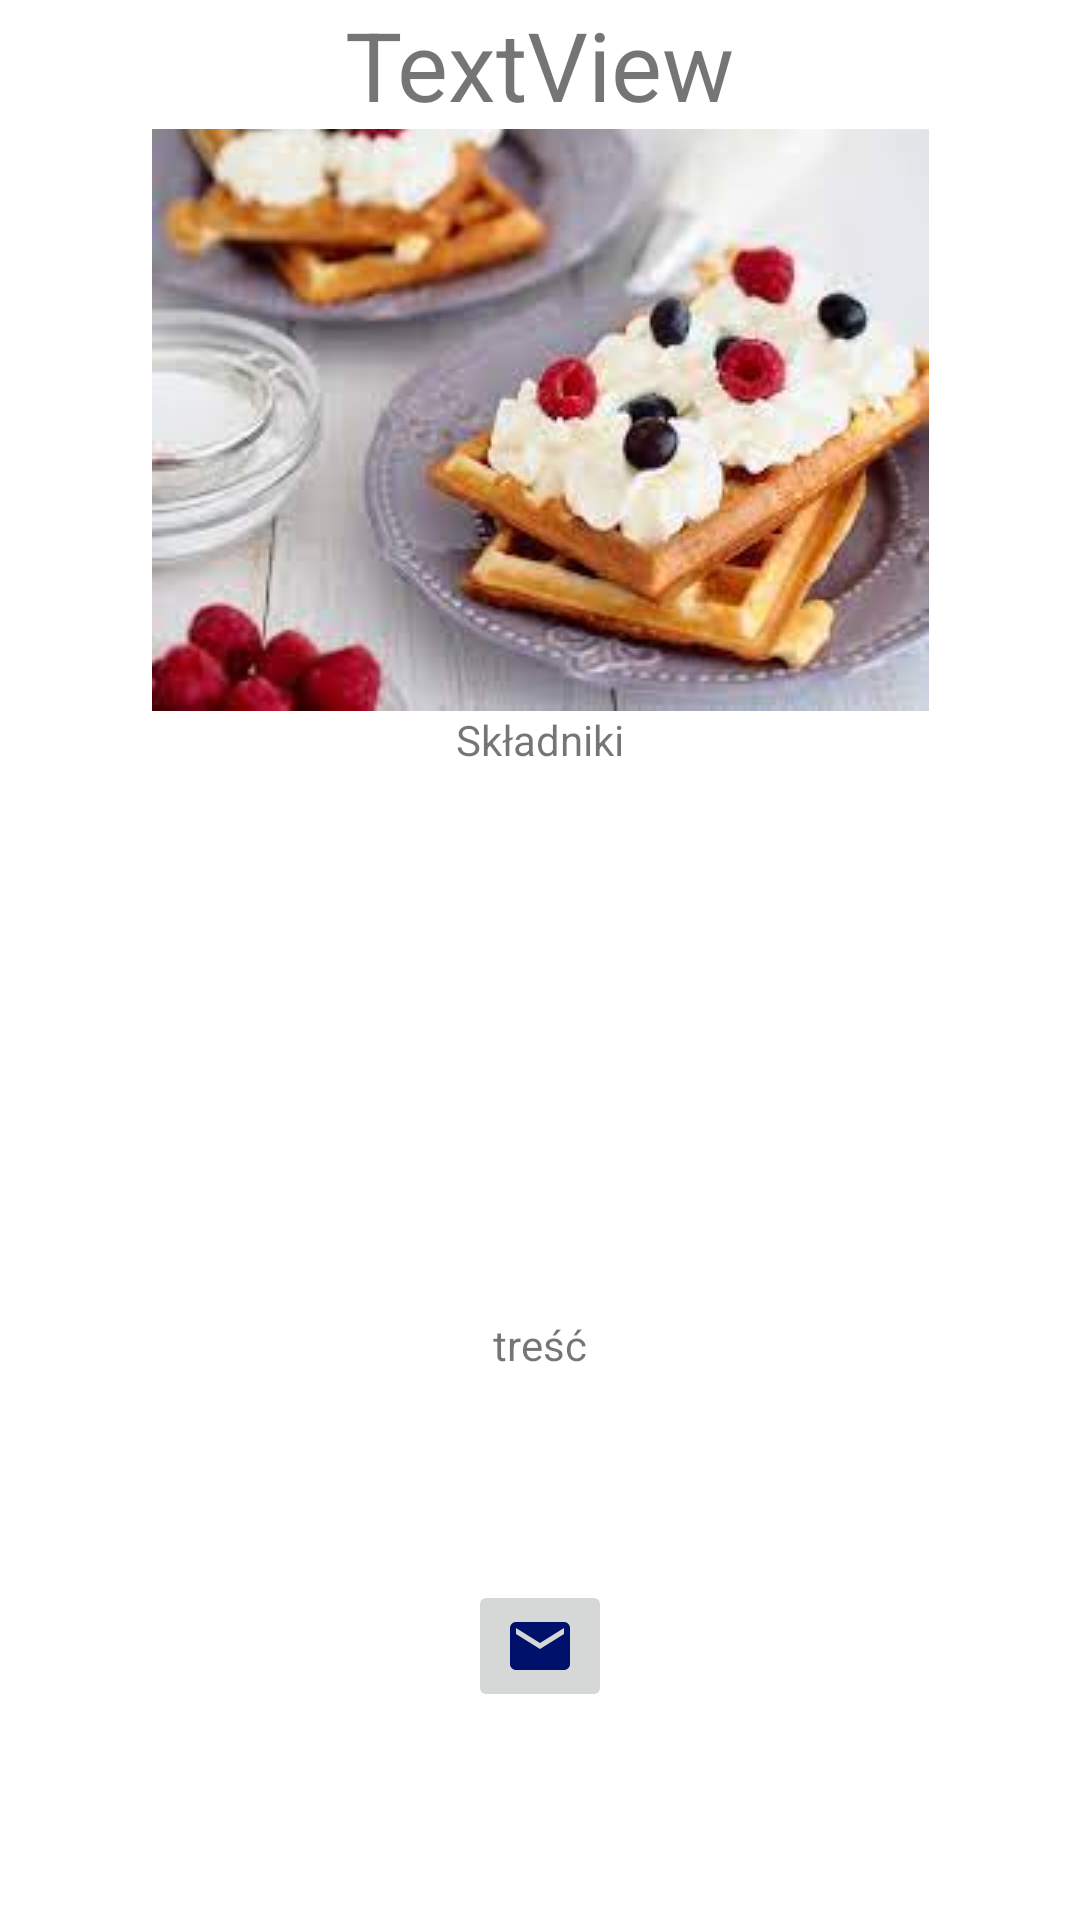

The Android layout XML behind this screen, and the referenced resources:
<!-- AndroidManifest.xml: application theme Theme.Listy_3AC -->
<!-- res/layout/activity_przepis2.xml -->
<?xml version="1.0" encoding="utf-8"?>
<androidx.constraintlayout.widget.ConstraintLayout xmlns:android="http://schemas.android.com/apk/res/android"
    xmlns:app="http://schemas.android.com/apk/res-auto"
    xmlns:tools="http://schemas.android.com/tools"
    android:layout_width="match_parent"
    android:layout_height="match_parent"
    tools:context=".PrzepisActivity2">

    <TextView
        android:id="@+id/textView3"
        android:layout_width="wrap_content"
        android:layout_height="wrap_content"
        android:text="TextView"
        app:layout_constraintTop_toTopOf="parent"
        app:layout_constraintBottom_toTopOf="@id/imageView"
        android:textSize="32sp"
        app:layout_constraintEnd_toEndOf="parent"
        app:layout_constraintStart_toStartOf="parent"/>

    <ImageView
        android:id="@+id/imageView"
        android:layout_width="wrap_content"
        android:layout_height="wrap_content"
        app:layout_constraintEnd_toEndOf="parent"
        app:layout_constraintStart_toStartOf="parent"
        app:layout_constraintBottom_toTopOf="@+id/textView4"
        app:layout_constraintTop_toBottomOf="@+id/textView3"
        app:srcCompat="@drawable/gofry" />

    <TextView
        android:id="@+id/textView4"
        android:layout_width="wrap_content"
        android:layout_height="wrap_content"
        android:text="Składniki"
        app:layout_constraintEnd_toEndOf="parent"
        app:layout_constraintStart_toStartOf="parent"
        app:layout_constraintTop_toBottomOf="@id/imageView"
        app:layout_constraintBottom_toTopOf="@id/textView4" />

    <TextView
        android:id="@+id/textView5"
        android:layout_width="wrap_content"
        android:layout_height="wrap_content"
        android:text="treść"
        app:layout_constraintStart_toStartOf="parent"
        app:layout_constraintEnd_toEndOf="parent"
        app:layout_constraintTop_toBottomOf="@+id/textView4"
        app:layout_constraintBottom_toBottomOf="parent"
        />

    <ImageButton
        android:id="@+id/imageButton"
        android:layout_width="wrap_content"
        android:layout_height="wrap_content"
        app:layout_constraintBottom_toBottomOf="parent"
        app:layout_constraintEnd_toEndOf="parent"
        app:layout_constraintStart_toStartOf="parent"
        app:layout_constraintTop_toBottomOf="@+id/textView5"
        app:srcCompat="@drawable/ic_baseline_local_post_office_24" />
</androidx.constraintlayout.widget.ConstraintLayout>
<!-- resources referenced by this layout -->
<resources>
  <!-- drawable gofry: jpg bitmap (drawable, 8443 bytes) -->
  <!-- drawable ic_baseline_local_post_office_24 (drawable) -->
  <vector android:height="24dp" android:tint="#00116C"
      android:viewportHeight="24" android:viewportWidth="24"
      android:width="24dp" xmlns:android="http://schemas.android.com/apk/res/android">
      <path android:fillColor="@android:color/white" android:pathData="M20,4L4,4c-1.1,0 -1.99,0.9 -1.99,2L2,18c0,1.1 0.9,2 2,2h16c1.1,0 2,-0.9 2,-2L22,6c0,-1.1 -0.9,-2 -2,-2zM20,8l-8,5 -8,-5L4,6l8,5 8,-5v2z"/>
  </vector>
  <style name="Theme.Listy_3AC" parent="Theme.MaterialComponents.DayNight.DarkActionBar">
          
          <item name="colorPrimary">@color/purple_500</item>
          <item name="colorPrimaryVariant">@color/purple_700</item>
          <item name="colorOnPrimary">@color/white</item>
          
          <item name="colorSecondary">@color/teal_200</item>
          <item name="colorSecondaryVariant">@color/teal_700</item>
          <item name="colorOnSecondary">@color/black</item>
          
          <item name="android:statusBarColor">?attr/colorPrimaryVariant</item>
          
      </style>
  <!-- not gathered from this repository: default colours our renderer supplied (Android Studio template values) -->
  <color name="purple_500">#FF6200EE</color>
  <color name="purple_700">#FF3700B3</color>
  <color name="teal_200">#FF03DAC5</color>
  <color name="teal_700">#FF018786</color>
  <color name="black">#FF000000</color>
  <color name="white">#FFFFFFFF</color>
</resources>
